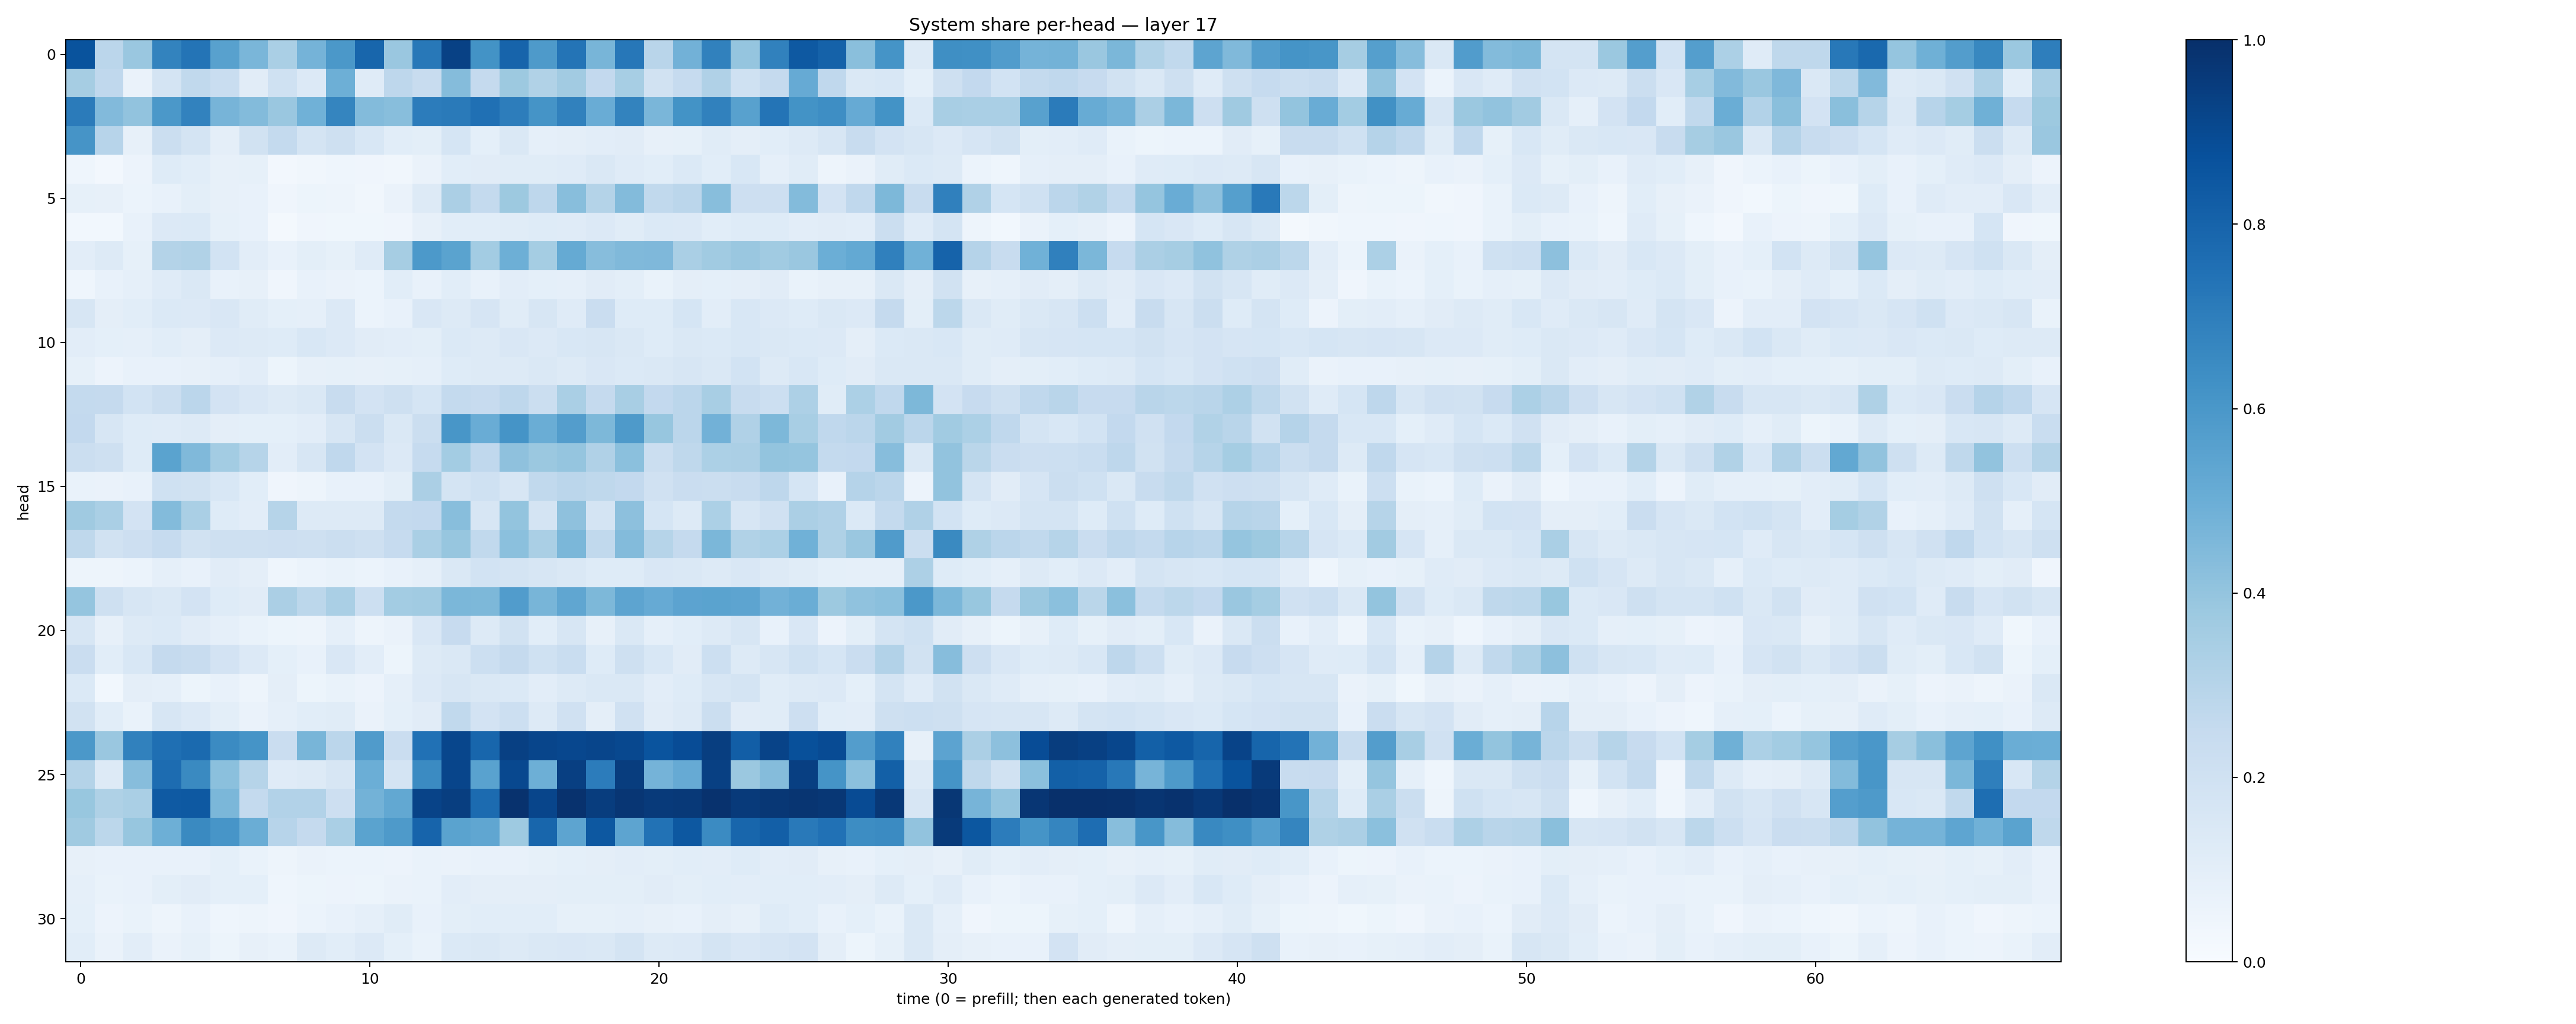

The file beside this chart, header and first rows:
0.86686337, 0.28391647, 0.3829191, 0.67804384, 0.73482937, 0.55694294, 0.46170938, 0.3376244, 0.4727701, 0.59697646, 0.78986615, 0.38424277, 0.72027105, 0.9328758, 0.6176272, 0.79907, 0.5864933, 0.7375808, 0.46811286, 0.7229625, 0.2903577, 0.48362997, 0.6840425, 0.3964199
0.3512, 0.2669, 0.06348, 0.1767, 0.2635, 0.2305, 0.1127, 0.2022, 0.1332, 0.4951, 0.1173, 0.2753, 0.2391, 0.4349, 0.2528, 0.3772, 0.3131, 0.3597, 0.2617, 0.3471, 0.1942, 0.247, 0.3171, 0.2
0.7077, 0.4438, 0.4062, 0.597, 0.6818, 0.4696, 0.4403, 0.3851, 0.4853, 0.6705, 0.4407, 0.4284, 0.7061, 0.7146, 0.753, 0.7029, 0.6139, 0.6853, 0.5076, 0.6764, 0.4621, 0.6176, 0.6875, 0.5566
0.6097, 0.2942, 0.07925, 0.2208, 0.1722, 0.09692, 0.1947, 0.2578, 0.1736, 0.2055, 0.154, 0.1076, 0.1008, 0.1697, 0.09279, 0.1471, 0.08804, 0.09701, 0.1025, 0.1112, 0.07947, 0.08354, 0.1167, 0.0943
0.04678, 0.02441, 0.05686, 0.1231, 0.1069, 0.08111, 0.08569, 0.02355, 0.03467, 0.04567, 0.04173, 0.0332, 0.06319, 0.1065, 0.1121, 0.114, 0.1161, 0.1197, 0.1417, 0.1173, 0.1066, 0.1374, 0.1079, 0.1533
0.0837, 0.08048, 0.0589, 0.07204, 0.09925, 0.07913, 0.07521, 0.04249, 0.05159, 0.04853, 0.03251, 0.06499, 0.1272, 0.3339, 0.2567, 0.3772, 0.2756, 0.4262, 0.3064, 0.4406, 0.263, 0.2846, 0.4264, 0.2125
0.02984, 0.03003, 0.07082, 0.135, 0.1382, 0.08344, 0.07103, 0.02108, 0.04061, 0.03832, 0.03624, 0.04068, 0.07855, 0.1089, 0.1062, 0.1154, 0.1223, 0.1175, 0.1361, 0.1169, 0.1372, 0.1328, 0.1057, 0.1215
0.1052, 0.1302, 0.08536, 0.3081, 0.3135, 0.185, 0.1032, 0.07793, 0.09904, 0.08292, 0.1199, 0.348, 0.5933, 0.55, 0.3581, 0.4947, 0.3544, 0.5187, 0.4315, 0.4492, 0.4517, 0.3392, 0.365, 0.3846
0.043, 0.07694, 0.08875, 0.1196, 0.1478, 0.07211, 0.08091, 0.04057, 0.07073, 0.06489, 0.06081, 0.1084, 0.07317, 0.1086, 0.07438, 0.1017, 0.09317, 0.08863, 0.1113, 0.09808, 0.06996, 0.0943, 0.09117, 0.09653
0.1607, 0.09477, 0.1059, 0.138, 0.136, 0.1514, 0.1139, 0.09069, 0.08809, 0.1341, 0.0609, 0.07428, 0.15, 0.1261, 0.1676, 0.1165, 0.1565, 0.121, 0.2275, 0.124, 0.1219, 0.1709, 0.1029, 0.1547
0.1036, 0.09014, 0.08624, 0.1061, 0.09694, 0.1363, 0.1318, 0.1218, 0.153, 0.1359, 0.1116, 0.1023, 0.09945, 0.1388, 0.1296, 0.1499, 0.1354, 0.1544, 0.1568, 0.1419, 0.1228, 0.1447, 0.1401, 0.1549
0.08549, 0.05812, 0.07732, 0.075, 0.07856, 0.0868, 0.1026, 0.05419, 0.07901, 0.08571, 0.08053, 0.08585, 0.08745, 0.122, 0.1288, 0.1261, 0.148, 0.1313, 0.1499, 0.1391, 0.1434, 0.1619, 0.1454, 0.1869
0.2544, 0.2502, 0.1849, 0.2229, 0.2816, 0.181, 0.1497, 0.1295, 0.1441, 0.2349, 0.1835, 0.2044, 0.1685, 0.2565, 0.2449, 0.2755, 0.2241, 0.3389, 0.2524, 0.3432, 0.2587, 0.2813, 0.34, 0.2384
0.2579, 0.159, 0.1236, 0.1192, 0.1285, 0.09386, 0.09366, 0.09321, 0.1025, 0.1611, 0.2245, 0.1451, 0.2196, 0.6016, 0.5042, 0.6155, 0.5011, 0.5725, 0.4535, 0.5875, 0.3911, 0.2832, 0.4841, 0.3179
0.2189, 0.2064, 0.1245, 0.5478, 0.449, 0.3586, 0.2989, 0.102, 0.1633, 0.2685, 0.1804, 0.1348, 0.2487, 0.3576, 0.2684, 0.4126, 0.3828, 0.3983, 0.3181, 0.4196, 0.224, 0.272, 0.3319, 0.3348
0.06697, 0.06342, 0.07577, 0.2009, 0.1889, 0.155, 0.1056, 0.03926, 0.04808, 0.07708, 0.07772, 0.1004, 0.3348, 0.1795, 0.2004, 0.1618, 0.2632, 0.2837, 0.2696, 0.2583, 0.1983, 0.2269, 0.2236, 0.24
0.368, 0.3387, 0.1825, 0.4407, 0.3365, 0.1238, 0.1026, 0.2986, 0.1297, 0.1298, 0.1265, 0.2543, 0.2608, 0.4293, 0.1599, 0.4016, 0.1768, 0.4138, 0.1761, 0.4155, 0.1693, 0.1297, 0.3302, 0.1573
0.2709, 0.1899, 0.2121, 0.2491, 0.191, 0.2092, 0.2097, 0.2115, 0.2052, 0.2205, 0.2097, 0.248, 0.3373, 0.3911, 0.2622, 0.4203, 0.3363, 0.4591, 0.2639, 0.439, 0.2982, 0.2539, 0.4597, 0.3152
0.05054, 0.04995, 0.06047, 0.08855, 0.07804, 0.1101, 0.09637, 0.04426, 0.05935, 0.06918, 0.05873, 0.07043, 0.08931, 0.1441, 0.1872, 0.1791, 0.1599, 0.1484, 0.1215, 0.1245, 0.1498, 0.1417, 0.1251, 0.149
0.398, 0.2079, 0.1608, 0.1465, 0.1804, 0.1227, 0.1113, 0.3337, 0.2801, 0.3372, 0.2172, 0.359, 0.3655, 0.4599, 0.4547, 0.5762, 0.4668, 0.534, 0.4555, 0.5427, 0.5154, 0.5461, 0.5501, 0.5417
0.1617, 0.08196, 0.1266, 0.1389, 0.1108, 0.08651, 0.06803, 0.05265, 0.05025, 0.08879, 0.04956, 0.06563, 0.1511, 0.2459, 0.1296, 0.1914, 0.1086, 0.1637, 0.07827, 0.1426, 0.08772, 0.1081, 0.1277, 0.1581
0.2277, 0.1058, 0.1546, 0.2519, 0.239, 0.1828, 0.1345, 0.09078, 0.07216, 0.1486, 0.104, 0.05169, 0.1305, 0.1439, 0.2165, 0.2515, 0.2006, 0.2307, 0.1227, 0.2046, 0.154, 0.1102, 0.218, 0.1278
0.1388, 0.0299, 0.09502, 0.0867, 0.0531, 0.07468, 0.04846, 0.09498, 0.05216, 0.06789, 0.0571, 0.08901, 0.1333, 0.16, 0.1438, 0.1379, 0.1031, 0.1286, 0.1484, 0.142, 0.1042, 0.1213, 0.1627, 0.178
0.1944, 0.1068, 0.06912, 0.1589, 0.1338, 0.09906, 0.06588, 0.08795, 0.1079, 0.1134, 0.06313, 0.09089, 0.1098, 0.2636, 0.1805, 0.2171, 0.126, 0.1989, 0.09599, 0.1982, 0.1124, 0.1295, 0.2222, 0.1105
0.5964, 0.3861, 0.6847, 0.7568, 0.7761, 0.6488, 0.6163, 0.2305, 0.4663, 0.2835, 0.5797, 0.2282, 0.7487, 0.9128, 0.7913, 0.9375, 0.916, 0.91, 0.9147, 0.9046, 0.8611, 0.8879, 0.9445, 0.8212
0.308, 0.1291, 0.4334, 0.7694, 0.656, 0.4218, 0.2975, 0.1184, 0.131, 0.1582, 0.4981, 0.1741, 0.6506, 0.9149, 0.5534, 0.9039, 0.4958, 0.9401, 0.7044, 0.9471, 0.4756, 0.5129, 0.9341, 0.3825
0.3878, 0.3203, 0.3381, 0.8368, 0.8434, 0.4581, 0.2544, 0.3098, 0.3122, 0.2123, 0.4768, 0.5251, 0.9251, 0.9422, 0.7701, 0.9902, 0.915, 0.9898, 0.9463, 0.9741, 0.9595, 0.9628, 0.992, 0.9574
0.3688, 0.2774, 0.393, 0.4952, 0.6555, 0.6066, 0.5008, 0.2956, 0.2515, 0.3372, 0.5506, 0.587, 0.7996, 0.549, 0.5313, 0.3744, 0.792, 0.5392, 0.8442, 0.5415, 0.7438, 0.8448, 0.6507, 0.7903
0.07835, 0.07111, 0.07223, 0.07261, 0.07531, 0.0931, 0.06846, 0.04714, 0.06539, 0.05917, 0.06037, 0.05715, 0.06662, 0.06507, 0.07252, 0.07586, 0.08424, 0.09058, 0.09677, 0.1035, 0.09767, 0.1056, 0.1039, 0.1225
0.08874, 0.06996, 0.07447, 0.1007, 0.1104, 0.09152, 0.09307, 0.04567, 0.0513, 0.05848, 0.05093, 0.06415, 0.06774, 0.1038, 0.09533, 0.09649, 0.09506, 0.1009, 0.098, 0.1011, 0.1106, 0.099, 0.1062, 0.1048
0.09372, 0.05664, 0.06861, 0.04905, 0.07105, 0.04525, 0.04752, 0.0423, 0.06115, 0.0712, 0.08687, 0.1163, 0.07678, 0.1002, 0.107, 0.1064, 0.1087, 0.08254, 0.08496, 0.08643, 0.07911, 0.07197, 0.09707, 0.08067
0.1062, 0.06422, 0.1046, 0.06251, 0.08545, 0.05309, 0.08028, 0.06966, 0.1259, 0.1071, 0.1337, 0.09361, 0.06877, 0.1378, 0.1478, 0.1322, 0.1463, 0.1512, 0.1475, 0.1784, 0.13, 0.1349, 0.1753, 0.1522
